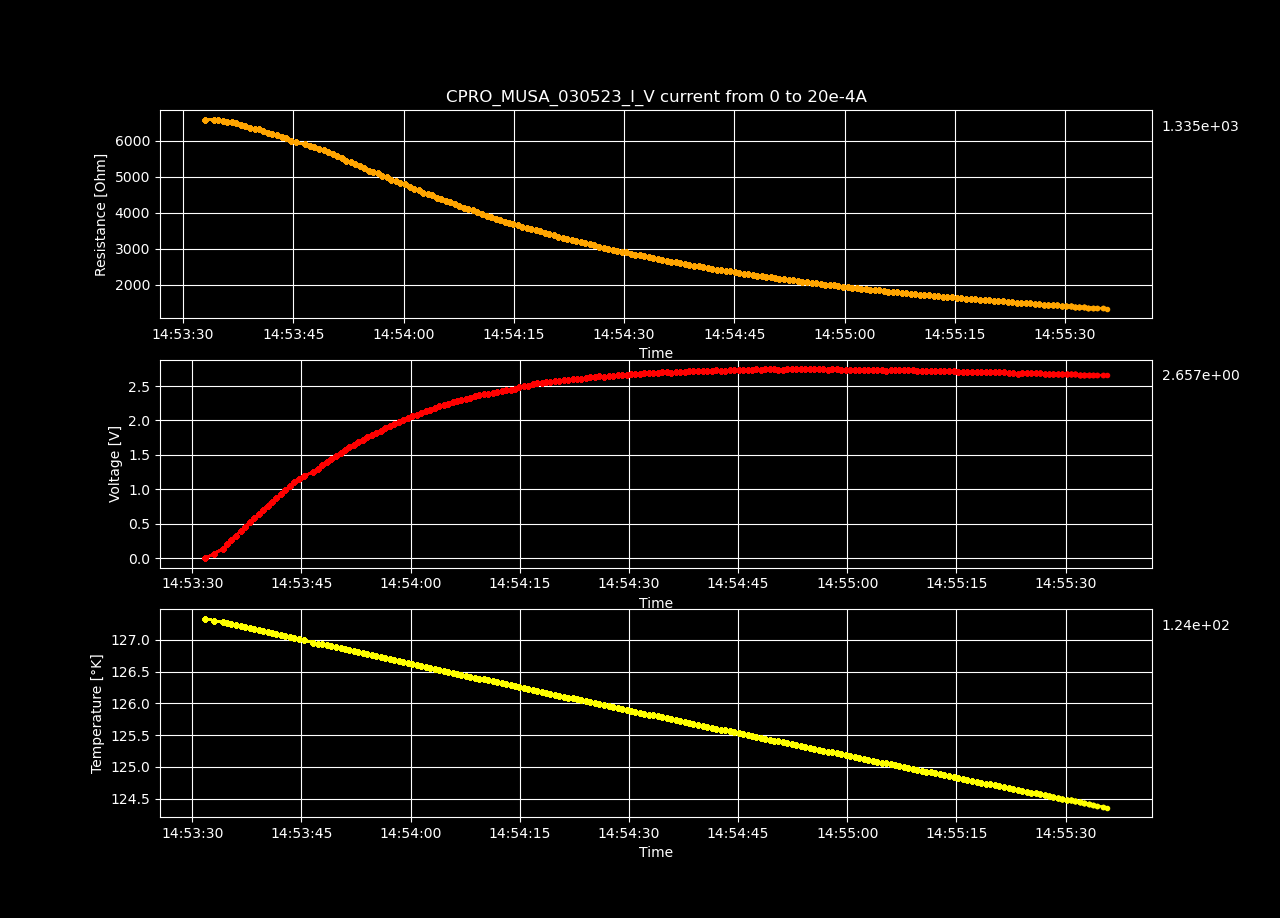

Values plotted in this chart, from the file beside it:
Datetime, Temperature [K], Voltage [V], Resistance [𝛀], Current Source [A], Electric Field [V/cm], Restivity [𝛀 cm], Current Density [A/cm2]
2023-05-03 14:53:31.754830, 127.3, -6.94914905e-05, -inf, 0.0, -0.002145, -inf, 0.0
2023-05-03 14:53:33.003295, 127.3, 0.06617, 6584, 1.0050251256281408e-05, 2.042, 4643, 0.0004398
2023-05-03 14:53:34.157076, 127.3, 0.1324, 6589, 2.0100502512562815e-05, 4.088, 4647, 0.0008797
2023-05-03 14:53:34.766341, 127.3, 0.1986, 6586, 3.0150753768844224e-05, 6.128, 4644, 0.00132
2023-05-03 14:53:35.375016, 127.2, 0.2631, 6543, 4.020100502512563e-05, 8.119, 4615, 0.001759
2023-05-03 14:53:35.977517, 127.2, 0.3282, 6530, 5.0251256281407036e-05, 10.13, 4606, 0.002199
2023-05-03 14:53:36.627340, 127.2, 0.3933, 6522, 6.030150753768845e-05, 12.14, 4600, 0.002639
2023-05-03 14:53:37.257762, 127.2, 0.4561, 6483, 7.035175879396985e-05, 14.08, 4572, 0.003079
2023-05-03 14:53:37.859480, 127.2, 0.518, 6442, 8.040201005025126e-05, 15.99, 4543, 0.003519
2023-05-03 14:53:38.487507, 127.2, 0.5807, 6420, 9.045226130653267e-05, 17.92, 4528, 0.003959
2023-05-03 14:53:39.111927, 127.2, 0.6401, 6369, 0.0001005, 19.76, 4492, 0.004398
2023-05-03 14:53:39.733882, 127.1, 0.7008, 6339, 0.0001106, 21.63, 4471, 0.004838
2023-05-03 14:53:40.336799, 127.1, 0.7627, 6324, 0.0001206, 23.54, 4460, 0.005278
2023-05-03 14:53:40.936279, 127.1, 0.8207, 6281, 0.0001307, 25.33, 4430, 0.005718
2023-05-03 14:53:41.545960, 127.1, 0.8766, 6230, 0.0001407, 27.05, 4394, 0.006158
2023-05-03 14:53:42.169876, 127.1, 0.9342, 6197, 0.0001508, 28.83, 4370, 0.006598
2023-05-03 14:53:42.800056, 127.1, 0.9885, 6148, 0.0001608, 30.51, 4336, 0.007037
2023-05-03 14:53:43.402992, 127, 1.045, 6119, 0.0001709, 32.27, 4315, 0.007477
2023-05-03 14:53:44.040114, 127, 1.099, 6074, 0.0001809, 33.91, 4284, 0.007917
2023-05-03 14:53:44.669274, 127, 1.146, 6002, 0.000191, 35.37, 4233, 0.008357
2023-05-03 14:53:45.308507, 127, 1.197, 5954, 0.000201, 36.94, 4199, 0.008797
2023-05-03 14:53:46.648238, 127, 1.245, 5898, 0.0002111, 38.42, 4160, 0.009237
2023-05-03 14:53:47.263837, 126.9, 1.294, 5855, 0.0002211, 39.95, 4129, 0.009676
2023-05-03 14:53:47.880152, 126.9, 1.346, 5825, 0.0002312, 41.56, 4108, 0.01012
2023-05-03 14:53:48.499357, 126.9, 1.394, 5779, 0.0002412, 43.02, 4076, 0.01056
2023-05-03 14:53:49.112337, 126.9, 1.44, 5732, 0.0002513, 44.45, 4042, 0.011
2023-05-03 14:53:49.741442, 126.9, 1.484, 5680, 0.0002613, 45.81, 4006, 0.01144
2023-05-03 14:53:50.365982, 126.9, 1.528, 5632, 0.0002714, 47.17, 3972, 0.01188
2023-05-03 14:53:50.989307, 126.9, 1.57, 5580, 0.0002814, 48.46, 3935, 0.01232
2023-05-03 14:53:51.593379, 126.8, 1.607, 5515, 0.0002915, 49.61, 3890, 0.01276
2023-05-03 14:53:52.194390, 126.8, 1.643, 5450, 0.0003015, 50.71, 3843, 0.0132
2023-05-03 14:53:52.800221, 126.8, 1.686, 5410, 0.0003116, 52.02, 3815, 0.01363
2023-05-03 14:53:53.409776, 126.8, 1.72, 5349, 0.0003216, 53.09, 3772, 0.01407
2023-05-03 14:53:54.032625, 126.8, 1.756, 5295, 0.0003317, 54.2, 3734, 0.01451
2023-05-03 14:53:54.637518, 126.8, 1.794, 5250, 0.0003417, 55.37, 3702, 0.01495
2023-05-03 14:53:55.238296, 126.7, 1.818, 5167, 0.0003518, 56.1, 3644, 0.01539
2023-05-03 14:53:55.860490, 126.7, 1.854, 5125, 0.0003618, 57.23, 3614, 0.01583
2023-05-03 14:53:56.487947, 126.7, 1.897, 5101, 0.0003719, 58.55, 3598, 0.01627
2023-05-03 14:53:57.107809, 126.7, 1.922, 5033, 0.0003819, 59.33, 3550, 0.01671
2023-05-03 14:53:57.727623, 126.7, 1.953, 4982, 0.000392, 60.27, 3513, 0.01715
2023-05-03 14:53:58.356078, 126.7, 1.979, 4923, 0.000402, 61.09, 3472, 0.01759
2023-05-03 14:53:58.973614, 126.7, 2.012, 4883, 0.0004121, 62.1, 3444, 0.01803
2023-05-03 14:53:59.584254, 126.6, 2.041, 4836, 0.0004221, 63, 3410, 0.01847
2023-05-03 14:54:00.201476, 126.6, 2.068, 4786, 0.0004322, 63.83, 3375, 0.01891
2023-05-03 14:54:00.844178, 126.6, 2.086, 4718, 0.0004422, 64.39, 3327, 0.01935
2023-05-03 14:54:01.457766, 126.6, 2.111, 4669, 0.0004523, 65.17, 3293, 0.01979
2023-05-03 14:54:02.082712, 126.6, 2.139, 4627, 0.0004623, 66.02, 3263, 0.02023
2023-05-03 14:54:02.704020, 126.6, 2.154, 4561, 0.0004724, 66.49, 3217, 0.02067
2023-05-03 14:54:03.317487, 126.5, 2.182, 4522, 0.0004824, 67.34, 3189, 0.02111
2023-05-03 14:54:03.924793, 126.5, 2.206, 4480, 0.0004925, 68.1, 3160, 0.02155
2023-05-03 14:54:04.525180, 126.5, 2.22, 4419, 0.0005025, 68.53, 3116, 0.02199
2023-05-03 14:54:05.144886, 126.5, 2.246, 4382, 0.0005126, 69.32, 3090, 0.02243
2023-05-03 14:54:05.761734, 126.5, 2.268, 4340, 0.0005226, 70, 3061, 0.02287
2023-05-03 14:54:06.376990, 126.5, 2.283, 4285, 0.0005327, 70.45, 3022, 0.02331
2023-05-03 14:54:06.983316, 126.5, 2.303, 4243, 0.0005427, 71.08, 2993, 0.02375
2023-05-03 14:54:07.607421, 126.4, 2.309, 4177, 0.0005528, 71.25, 2946, 0.02419
2023-05-03 14:54:08.211125, 126.4, 2.33, 4140, 0.0005628, 71.91, 2919, 0.02463
2023-05-03 14:54:08.826090, 126.4, 2.355, 4110, 0.0005729, 72.67, 2899, 0.02507
2023-05-03 14:54:09.447638, 126.4, 2.374, 4073, 0.0005829, 73.27, 2872, 0.02551
2023-05-03 14:54:10.051861, 126.4, 2.388, 4027, 0.000593, 73.69, 2840, 0.02595
... 140 more rows
